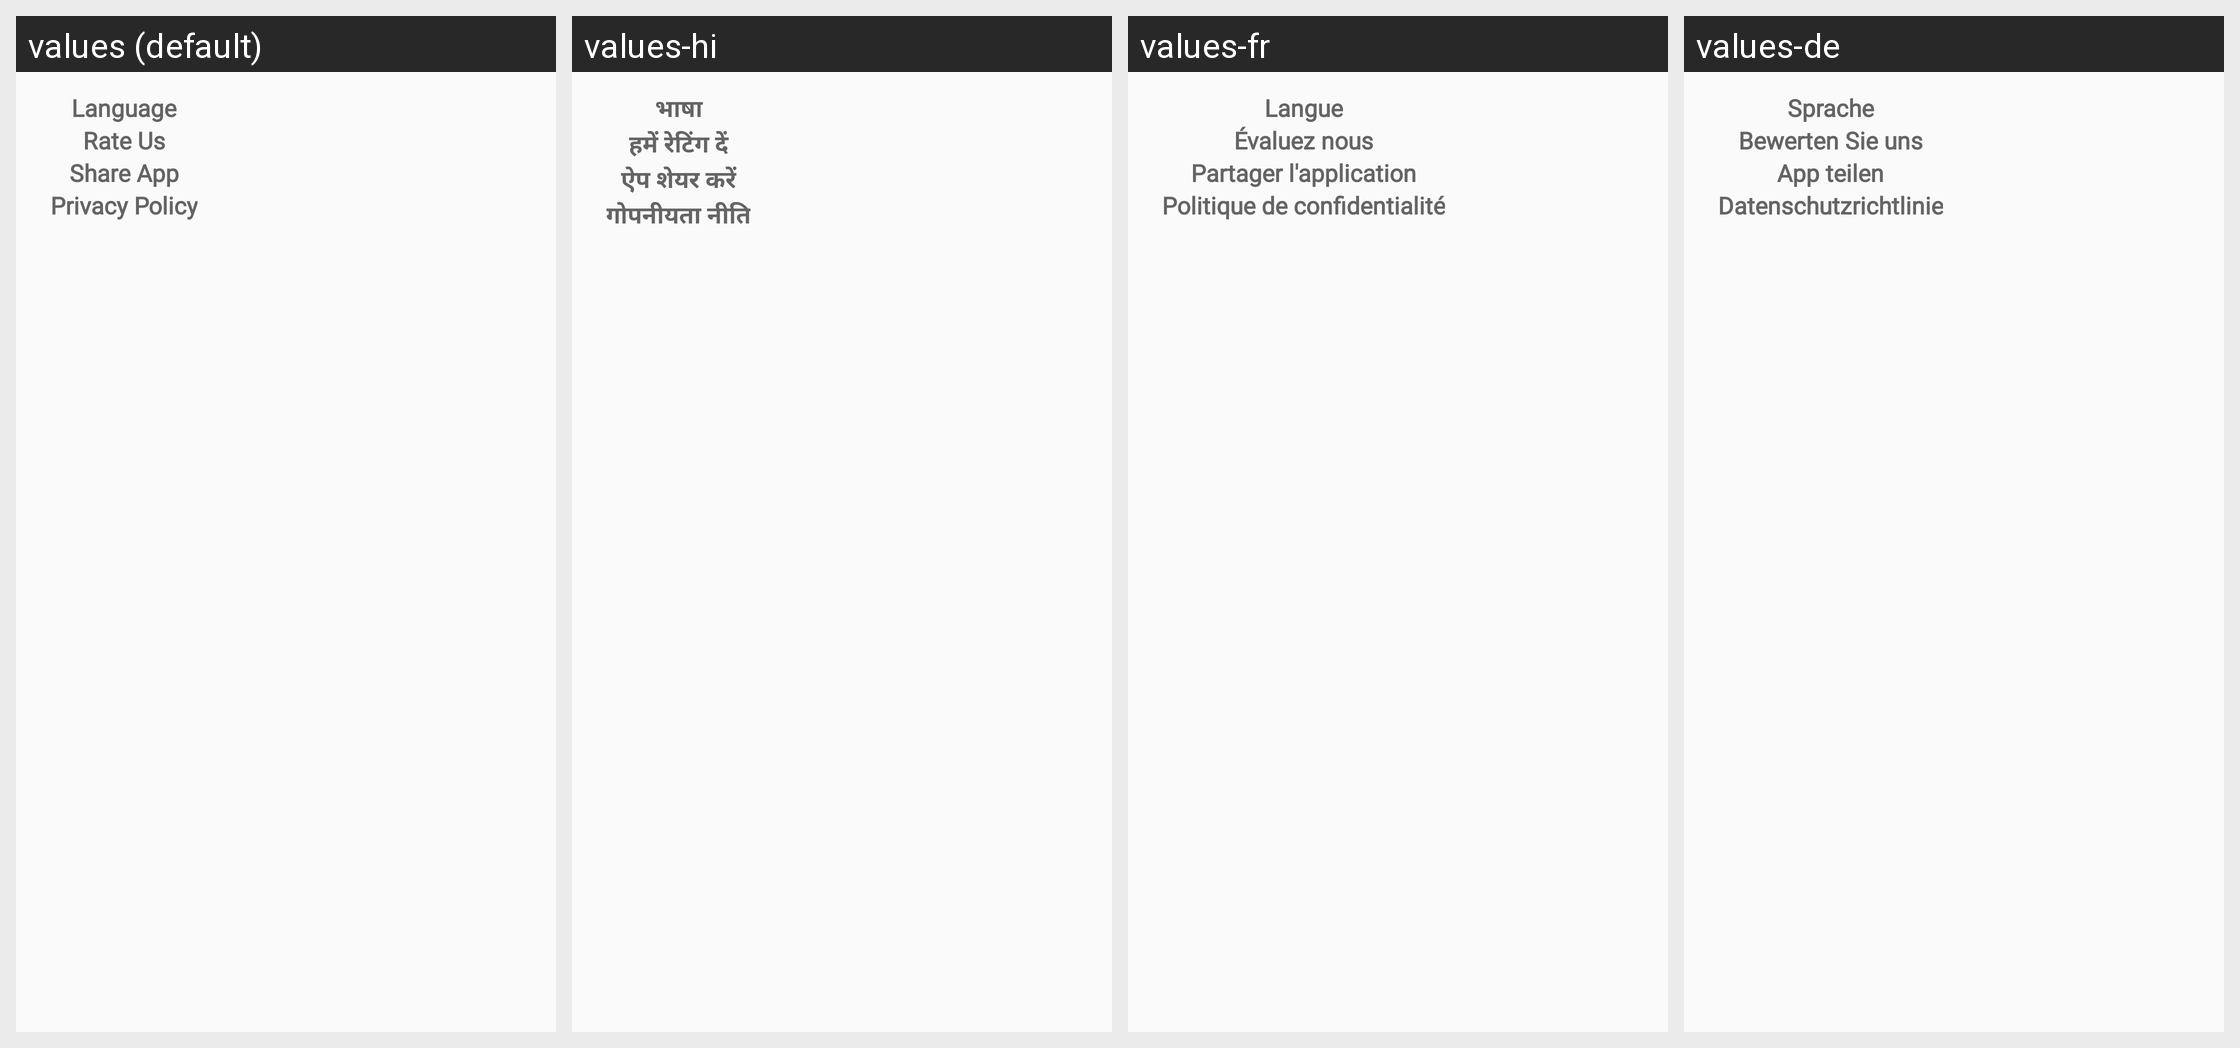

Here is an Android app screen in its default locale and in the app's own translations. Write out the translated-string differences for the strings that appear on this screen.
Android screen res/layout/dialog_settings.xml rendered under 4 locales, left to right: values (default), values-hi, values-fr, values-de. Device: Nexus 5 (rendered at 1080×1920; each locale shown at half size, 540×960, under a caption strip naming it); theme Theme.BaseProject.
Other locales in the repository, not shown: values-es, values-in, values-pt.
Strings drawn on this screen, with the default value and each locale's value (text and hints the layout hard-codes, and strings that could not be matched under every locale, appear in the picture but are not listed):

language
  values: Language
  values-hi: भाषा
  values-fr: Langue
  values-de: Sprache

rate_us
  values: Rate Us
  values-hi: हमें रेटिंग दें
  values-fr: Évaluez nous
  values-de: Bewerten Sie uns

share_app
  values: Share App
  values-hi: ऐप शेयर करें
  values-fr: Partager l'application
  values-de: App teilen

privacy_policy
  values: Privacy Policy
  values-hi: गोपनीयता नीति
  values-fr: Politique de confidentialité
  values-de: Datenschutzrichtlinie
